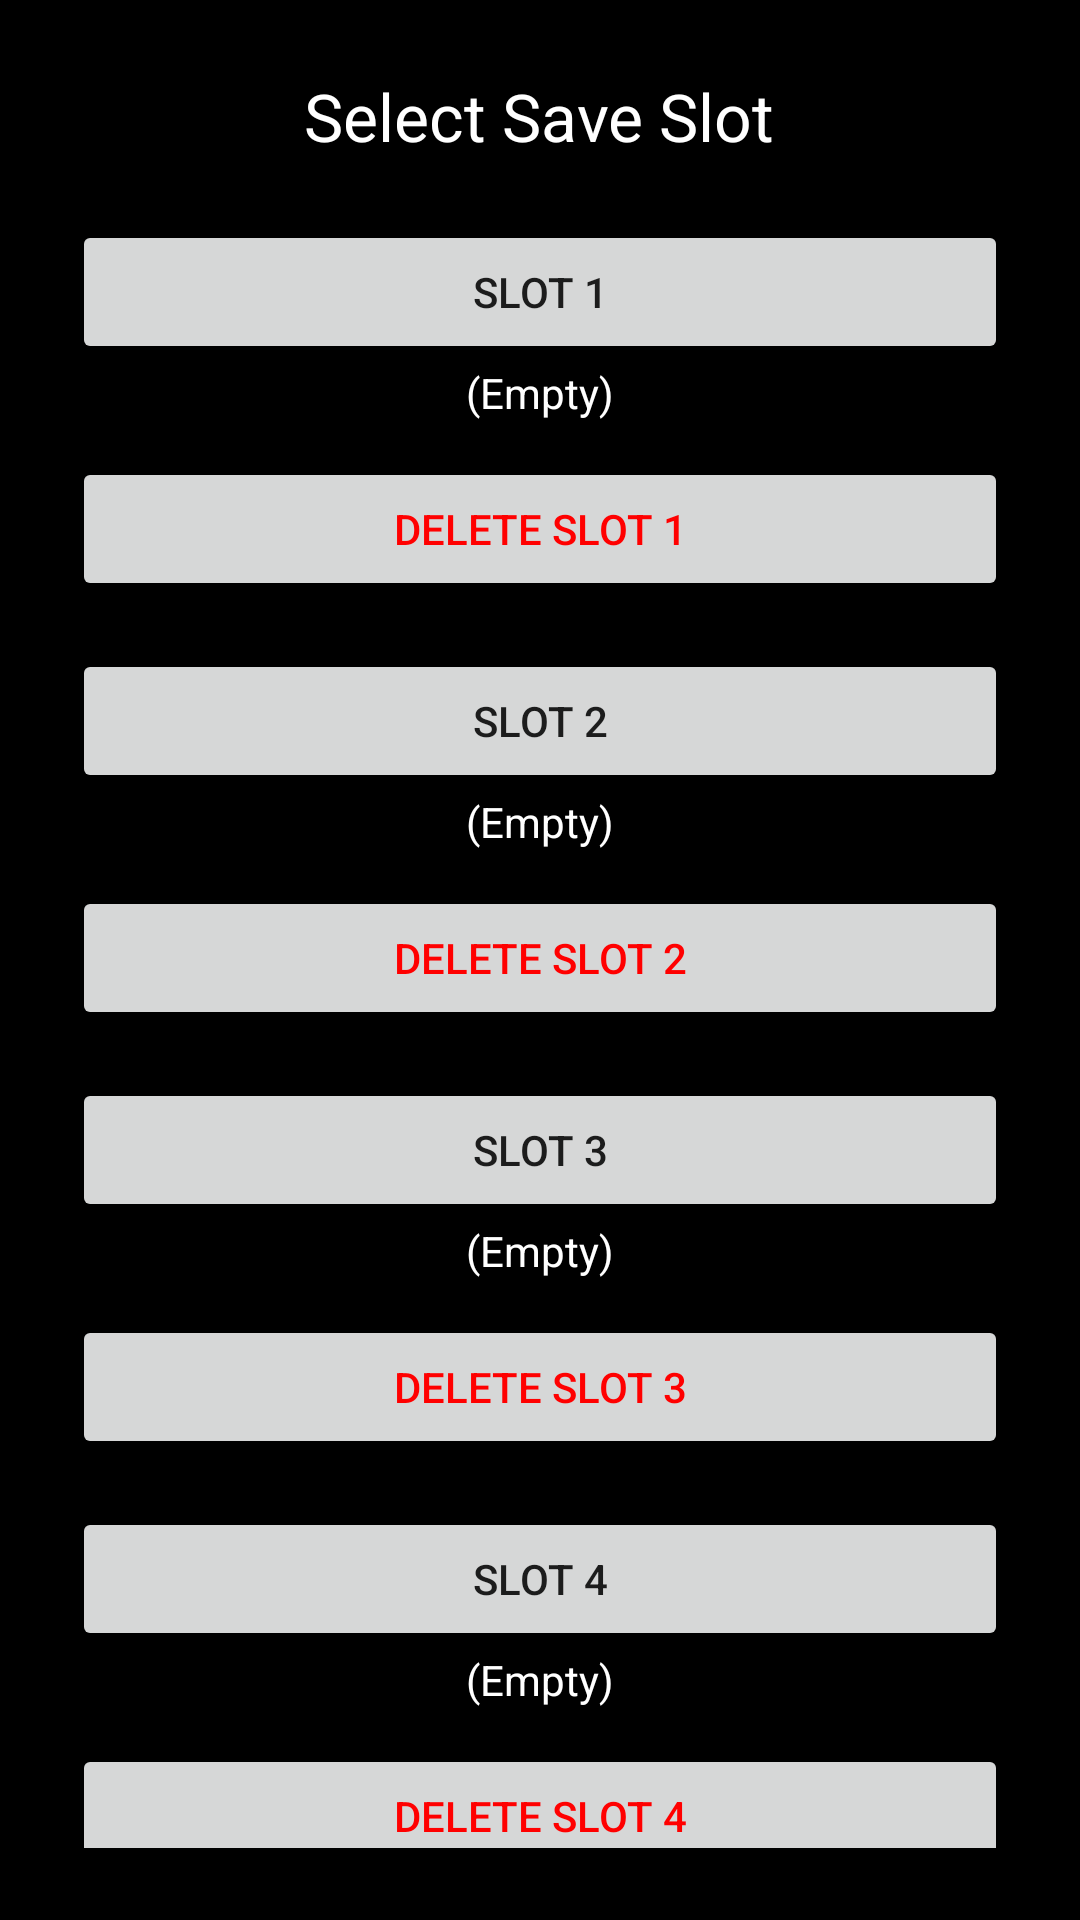

Android layout source for this screen:
<!-- AndroidManifest.xml: application theme Theme.ClickDungeon -->
<!-- res/layout/activity_slot_selection.xml -->
<ScrollView xmlns:android="http://schemas.android.com/apk/res/android"
    android:layout_width="match_parent"
    android:layout_height="match_parent"
    android:background="@color/black"
    android:padding="24dp">

    <LinearLayout
        android:orientation="vertical"
        android:gravity="center"
        android:layout_width="match_parent"
        android:layout_height="wrap_content">

        <TextView
            android:layout_width="wrap_content"
            android:layout_height="wrap_content"
            android:text="Select Save Slot"
            android:textSize="22sp"
            android:textColor="@android:color/white"
            android:layout_marginBottom="20dp" />

        
        <Button
            android:id="@+id/btnSlot1"
            android:layout_width="match_parent"
            android:layout_height="wrap_content"
            android:text="Slot 1" />
        <TextView
            android:id="@+id/txtSlot1"
            android:layout_width="wrap_content"
            android:layout_height="wrap_content"
            android:text="(Empty)"
            android:textColor="@android:color/white"
            android:layout_marginBottom="12dp" />
		<Button
			android:id="@+id/btnDelete1"
			android:layout_width="match_parent"
			android:layout_height="wrap_content"
			android:text="Delete Slot 1"
			android:textColor="#FF0000"
			android:layout_marginBottom="16dp" />
        
        <Button
            android:id="@+id/btnSlot2"
            android:layout_width="match_parent"
            android:layout_height="wrap_content"
            android:text="Slot 2" />
        <TextView
            android:id="@+id/txtSlot2"
            android:layout_width="wrap_content"
            android:layout_height="wrap_content"
            android:text="(Empty)"
            android:textColor="@android:color/white"
            android:layout_marginBottom="12dp" />
		<Button
			android:id="@+id/btnDelete2"
			android:layout_width="match_parent"
			android:layout_height="wrap_content"
			android:text="Delete Slot 2"
			android:textColor="#FF0000"
			android:layout_marginBottom="16dp" />

        
        <Button
            android:id="@+id/btnSlot3"
            android:layout_width="match_parent"
            android:layout_height="wrap_content"
            android:text="Slot 3" />
        <TextView
            android:id="@+id/txtSlot3"
            android:layout_width="wrap_content"
            android:layout_height="wrap_content"
            android:text="(Empty)"
            android:textColor="@android:color/white"
            android:layout_marginBottom="12dp" />
		<Button
			android:id="@+id/btnDelete3"
			android:layout_width="match_parent"
			android:layout_height="wrap_content"
			android:text="Delete Slot 3"
			android:textColor="#FF0000"
			android:layout_marginBottom="16dp" />
        
        <Button
            android:id="@+id/btnSlot4"
            android:layout_width="match_parent"
            android:layout_height="wrap_content"
            android:text="Slot 4" />
        <TextView
            android:id="@+id/txtSlot4"
            android:layout_width="wrap_content"
            android:layout_height="wrap_content"
            android:text="(Empty)"
            android:textColor="@android:color/white"
            android:layout_marginBottom="12dp" />
			
		<Button
			android:id="@+id/btnDelete4"
			android:layout_width="match_parent"
			android:layout_height="wrap_content"
			android:text="Delete Slot 4"
			android:textColor="#FF0000"
			android:layout_marginBottom="16dp" />
			
    </LinearLayout>
</ScrollView>
<!-- resources referenced by this layout -->
<resources>
  <color name="black">#FF000000</color>
  <style name="Theme.ClickDungeon" parent="Theme.MaterialComponents.DayNight.NoActionBar">
          
          <item name="colorPrimary">@color/purple_500</item>
          <item name="colorPrimaryVariant">@color/purple_700</item>
          <item name="colorOnPrimary">@color/white</item>
          
          <item name="colorSecondary">@color/teal_200</item>
          <item name="colorSecondaryVariant">@color/teal_700</item>
          <item name="colorOnSecondary">@color/black</item>
          
          <item name="android:statusBarColor">?attr/colorPrimaryVariant</item>
          
      </style>
  <color name="purple_500">#FF6200EE</color>
  <color name="purple_700">#FF3700B3</color>
  <color name="white">#FFFFFFFF</color>
  <color name="teal_200">#FF03DAC5</color>
  <color name="teal_700">#FF018786</color>
</resources>
